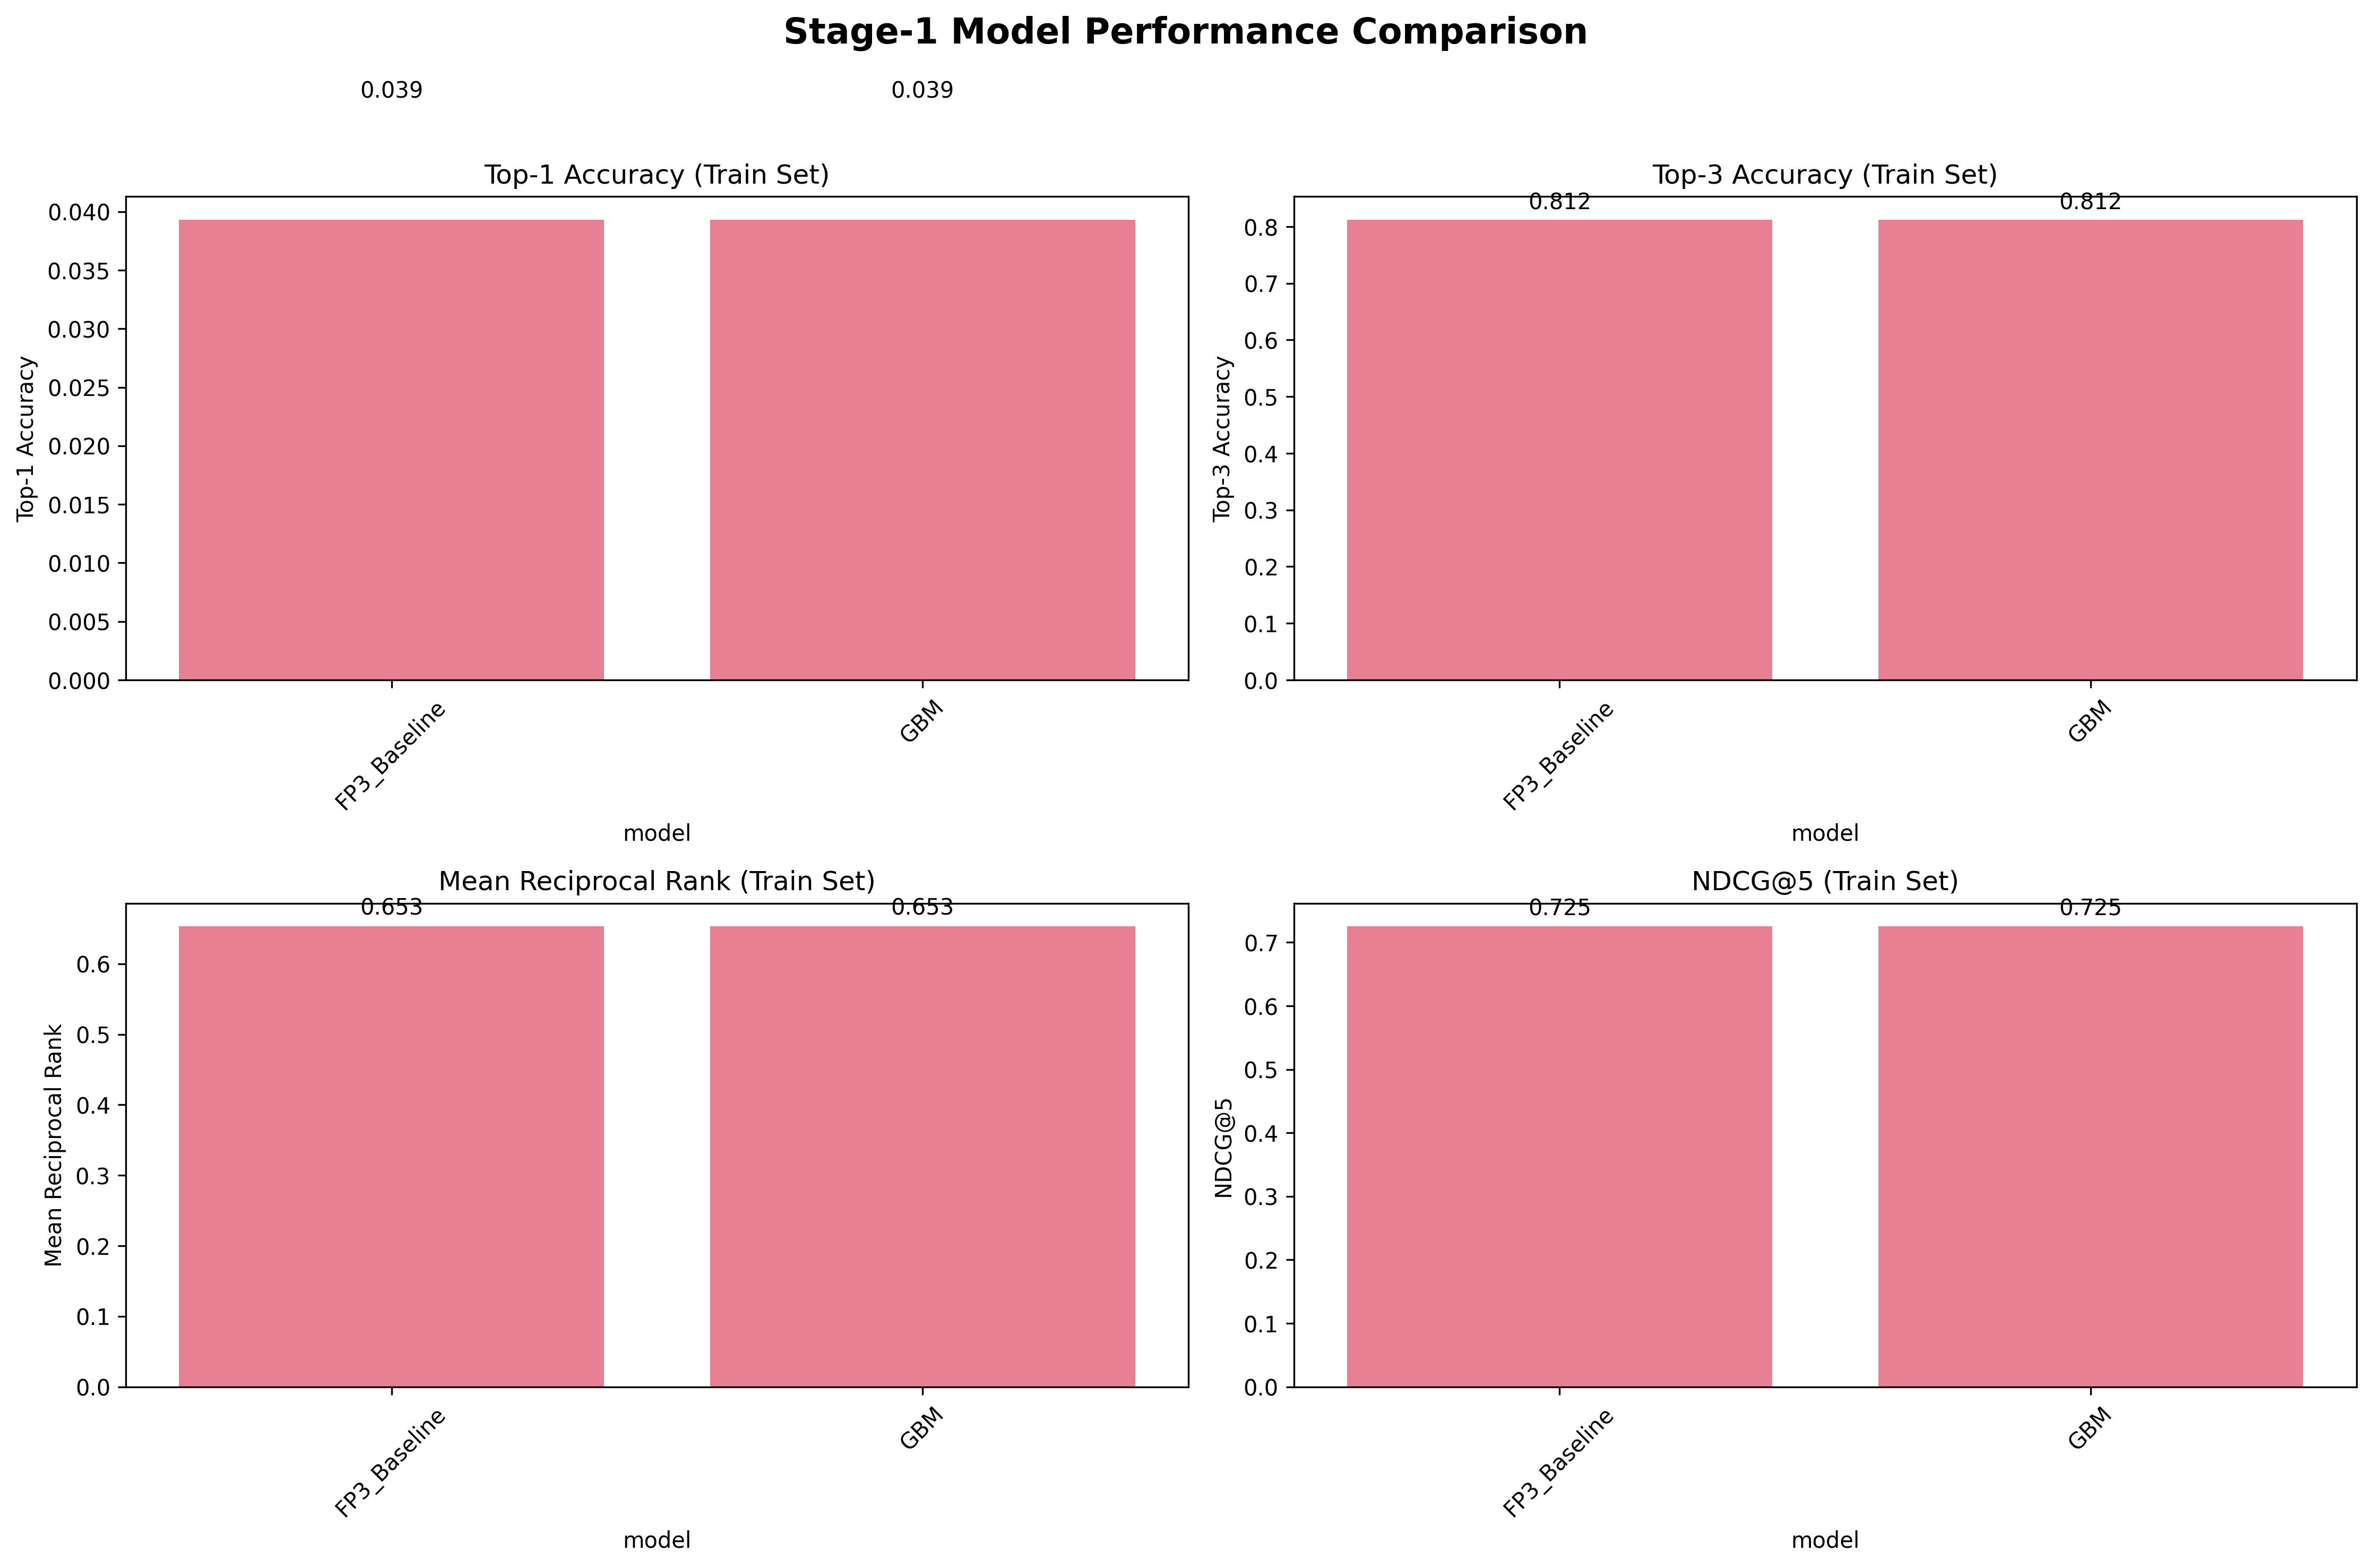

The data file committed next to this chart (first rows):
model, split, total_races, top1_accuracy, top3_accuracy, top5_accuracy, mrr, ndcg_at_5
FP3_Baseline, train, 178, 0.03933, 0.8125, 0.9375, 0.6531, 0.7252
FP3_Baseline, val, 20, 0.0, 0.0, 0.0, 0.0, 0.0
FP3_Baseline, test, 20, 0.0, 0.0, 0.0, 0.0, 0.0
GBM, train, 178, 0.03933, 0.8125, 0.9375, 0.6531, 0.7252
GBM, val, 20, 0.0, 0.0, 0.0, 0.0, 0.0
GBM, test, 20, 0.0, 0.0, 0.0, 0.0, 0.0
